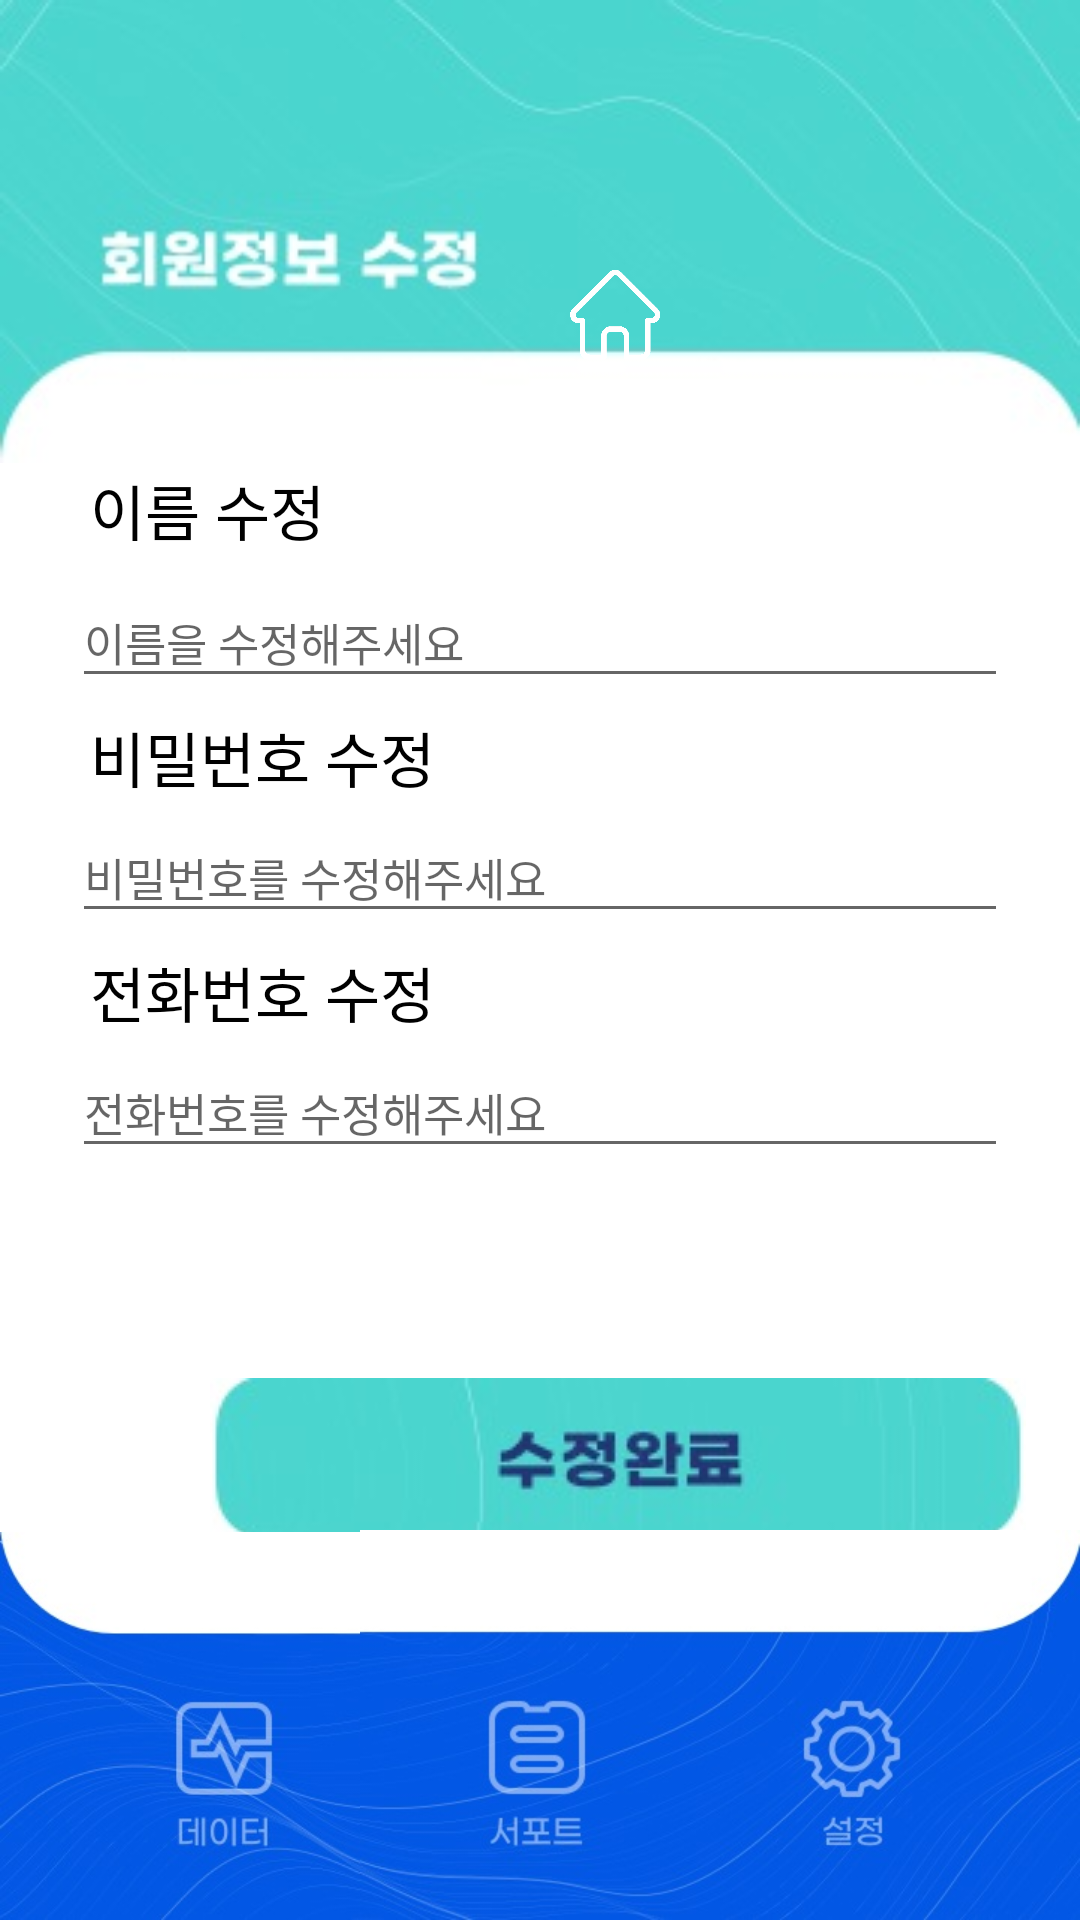

The Android layout XML behind this screen, and the referenced resources:
<!-- AndroidManifest.xml: application theme AppTheme.NoActionBar -->
<!-- res/layout/activity_personfix.xml -->
<?xml version="1.0" encoding="utf-8"?>
<androidx.constraintlayout.widget.ConstraintLayout
    xmlns:android="http://schemas.android.com/apk/res/android"
    xmlns:app="http://schemas.android.com/apk/res-auto"
    xmlns:tools="http://schemas.android.com/tools"
    android:layout_width="match_parent"
    android:layout_height="match_parent"
    android:background="#FFFFFF"

    tools:context=".UserActivity">

    <RelativeLayout
        android:layout_width="match_parent"
        android:layout_height="match_parent"
        android:orientation="vertical">

        <FrameLayout
            android:id="@+id/toolbar"
            android:layout_width="match_parent"
            android:layout_height="wrap_content"
            android:elevation="0dp"
            app:contentInsetStart="0dp">

            <ImageView
                android:layout_width="match_parent"
                android:layout_height="wrap_content"
                android:adjustViewBounds="true"
                android:scaleType="fitCenter"
                android:src="@drawable/fixinfo"/>

            <ImageButton
                android:layout_width="30dp"
                android:layout_height="30dp"
                android:id="@+id/btn_gohome"
                android:src="@drawable/home"
                android:adjustViewBounds="true"
                android:scaleType="centerCrop"
                android:padding="0sp"
                android:background="#00ff0000"
                android:layout_marginTop="90dp"
                android:layout_marginLeft="190dp"/>
        </FrameLayout>

        <LinearLayout
            android:layout_width="200dp"
            android:layout_height="wrap_content"
            android:id="@+id/name"
            android:layout_marginTop="1dp"
            android:layout_below="@id/toolbar"
            android:orientation="horizontal">
            <TextView
                android:layout_width="wrap_content"
                android:layout_height="wrap_content"
                android:text="이름 수정"
                android:textSize="20dp"
                android:layout_marginHorizontal="30dp"
                android:textColor="@color/blackColor"
                />
        </LinearLayout>

        <com.google.android.material.textfield.TextInputLayout
            android:layout_width="match_parent"
            android:layout_height="wrap_content"
            android:id="@+id/field_name"
            android:layout_marginTop="30dp"
            android:layout_below="@id/toolbar"
            >
            <EditText
                android:id="@+id/fixinfo_id"
                android:layout_width="match_parent"
                android:layout_height="wrap_content"
                android:hint="이름을 수정해주세요"
                android:textSize="15dp"
                android:layout_marginHorizontal="24dp"
                android:layout_marginTop="35dp"
                />
        </com.google.android.material.textfield.TextInputLayout>

        <LinearLayout
            android:layout_width="200dp"
            android:layout_height="wrap_content"
            android:id="@+id/password"
            android:layout_marginTop="5dp"
            android:layout_below="@id/field_name"
            android:orientation="horizontal">
            <TextView
                android:layout_width="wrap_content"
                android:layout_height="wrap_content"
                android:text="비밀번호 수정"
                android:textSize="20dp"
                android:layout_marginHorizontal="30dp"
                android:textColor="@color/blackColor"
                />
        </LinearLayout>

        <com.google.android.material.textfield.TextInputLayout
            android:layout_width="match_parent"
            android:layout_height="wrap_content"
            android:id="@+id/field_password"
            android:layout_marginTop="30dp"
            android:layout_below="@id/field_name"
            >
            <EditText
                android:id="@+id/fixinfo_password"
                android:layout_width="match_parent"
                android:layout_height="wrap_content"
                android:hint="비밀번호를 수정해주세요"
                android:textSize="15dp"
                android:layout_marginHorizontal="24dp"
                android:layout_marginTop="35dp"
                />
        </com.google.android.material.textfield.TextInputLayout>

        <LinearLayout
            android:layout_width="200dp"
            android:layout_height="wrap_content"
            android:id="@+id/phone"
            android:layout_marginTop="5dp"
            android:layout_below="@id/field_password"
            android:orientation="horizontal">
            <TextView
                android:layout_width="wrap_content"
                android:layout_height="wrap_content"
                android:text="전화번호 수정"
                android:textSize="20dp"
                android:layout_marginHorizontal="30dp"
                android:textColor="@color/blackColor"
                />
        </LinearLayout>

        <com.google.android.material.textfield.TextInputLayout
            android:layout_width="match_parent"
            android:layout_height="wrap_content"
            android:id="@+id/field_phone"
            android:layout_marginTop="30dp"
            android:layout_below="@id/field_password"
            >
            <EditText
                android:id="@+id/fixinfo_phone"
                android:layout_width="match_parent"
                android:layout_height="wrap_content"
                android:hint="전화번호를 수정해주세요"
                android:textSize="15dp"
                android:layout_marginHorizontal="24dp"
                android:layout_marginTop="35dp"
                />
        </com.google.android.material.textfield.TextInputLayout>

        <ImageButton
            android:layout_width="wrap_content"
            android:layout_height="wrap_content"
            android:id="@+id/btn_fixinfo"
            android:layout_below="@id/field_phone"
            android:layout_marginTop="70dp"
            android:layout_marginLeft="70dp"
            android:src = "@drawable/fixinfobtn"
            android:padding="0dp"
            android:adjustViewBounds="true"
            android:scaleType="fitXY"
            />

        <LinearLayout
            android:layout_below ="@+id/layout1"
            android:layout_width="match_parent"
            android:layout_height="wrap_content"
            android:layout_alignParentBottom="true"
            android:gravity="bottom">

            <ImageButton
                android:id="@+id/btn_record"
                android:layout_width="0dp"
                android:layout_height="wrap_content"
                android:layout_weight="1"
                android:padding="0dp"
                android:src="@drawable/databutton_not"
                android:adjustViewBounds="true"
                android:scaleType="fitXY">

            </ImageButton>


            <ImageButton
                android:layout_width="0dp"
                android:layout_height="wrap_content"
                android:layout_weight="1"
                android:id="@+id/btn_support"
                android:padding="0dp"
                android:src="@drawable/supportbutton_not"
                android:adjustViewBounds="true"
                android:scaleType="fitXY">

            </ImageButton>

            <ImageButton
                android:id="@+id/btn_user"
                android:layout_width="0dp"
                android:layout_weight="1"
                android:layout_height="wrap_content"
                android:padding="0dp"
                android:src="@drawable/settingbutton_not"
                android:adjustViewBounds="true"
                android:scaleType="fitXY"/>
        </LinearLayout>




    </RelativeLayout>
</androidx.constraintlayout.widget.ConstraintLayout>
<!-- resources referenced by this layout -->
<resources>
  <color name="blackColor">#000000</color>
  <!-- drawable databutton_not: jpg bitmap (drawable, 14721 bytes) -->
  <!-- drawable fixinfo: jpg bitmap (drawable, 9024 bytes) -->
  <!-- drawable fixinfobtn: jpg bitmap (drawable, 3992 bytes) -->
  <!-- drawable home: png bitmap (drawable, 8690 bytes) -->
  <!-- drawable settingbutton_not: jpg bitmap (drawable, 14503 bytes) -->
  <!-- drawable supportbutton_not: jpg bitmap (drawable, 12536 bytes) -->
  <style name="AppTheme.NoActionBar">
          <item name="windowActionBar">false</item>
          <item name="windowNoTitle">true</item>
      </style>
</resources>
